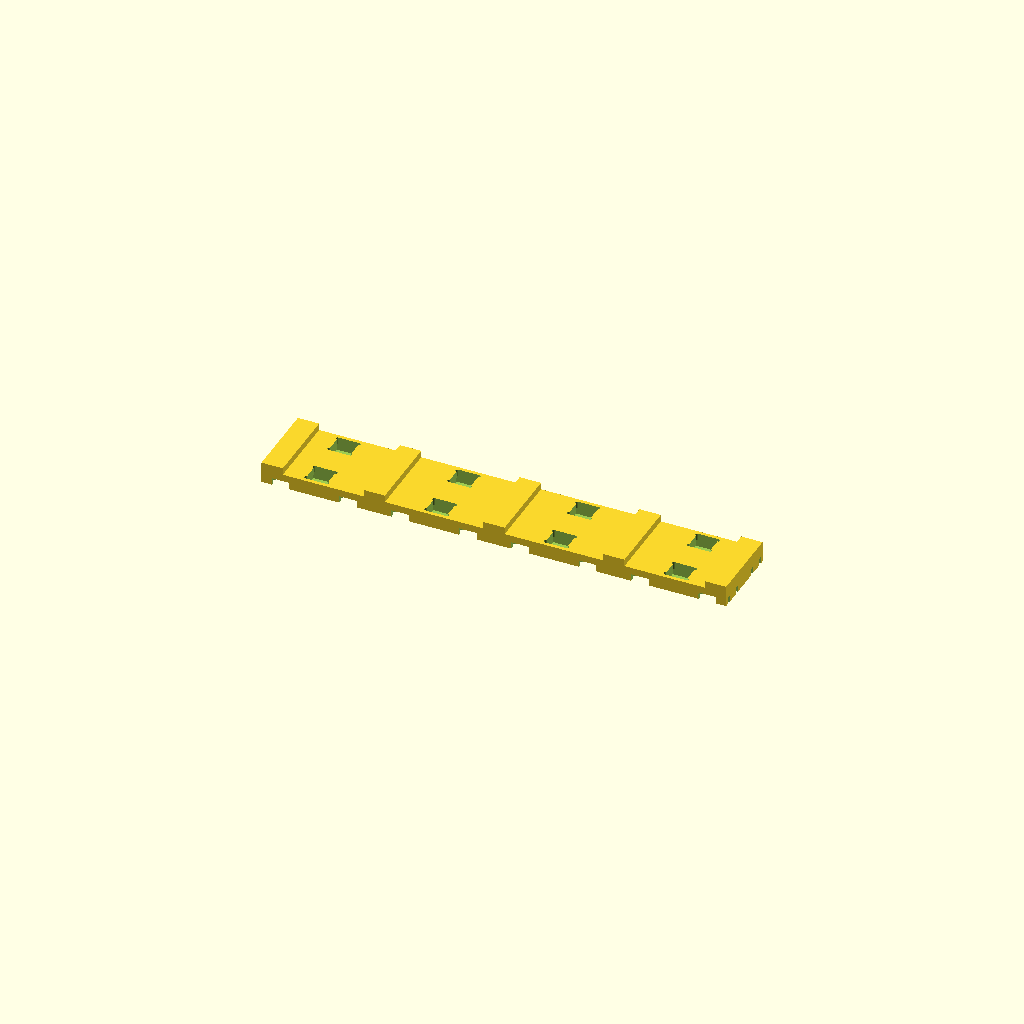
Cell 1 — every parameter at its default value.
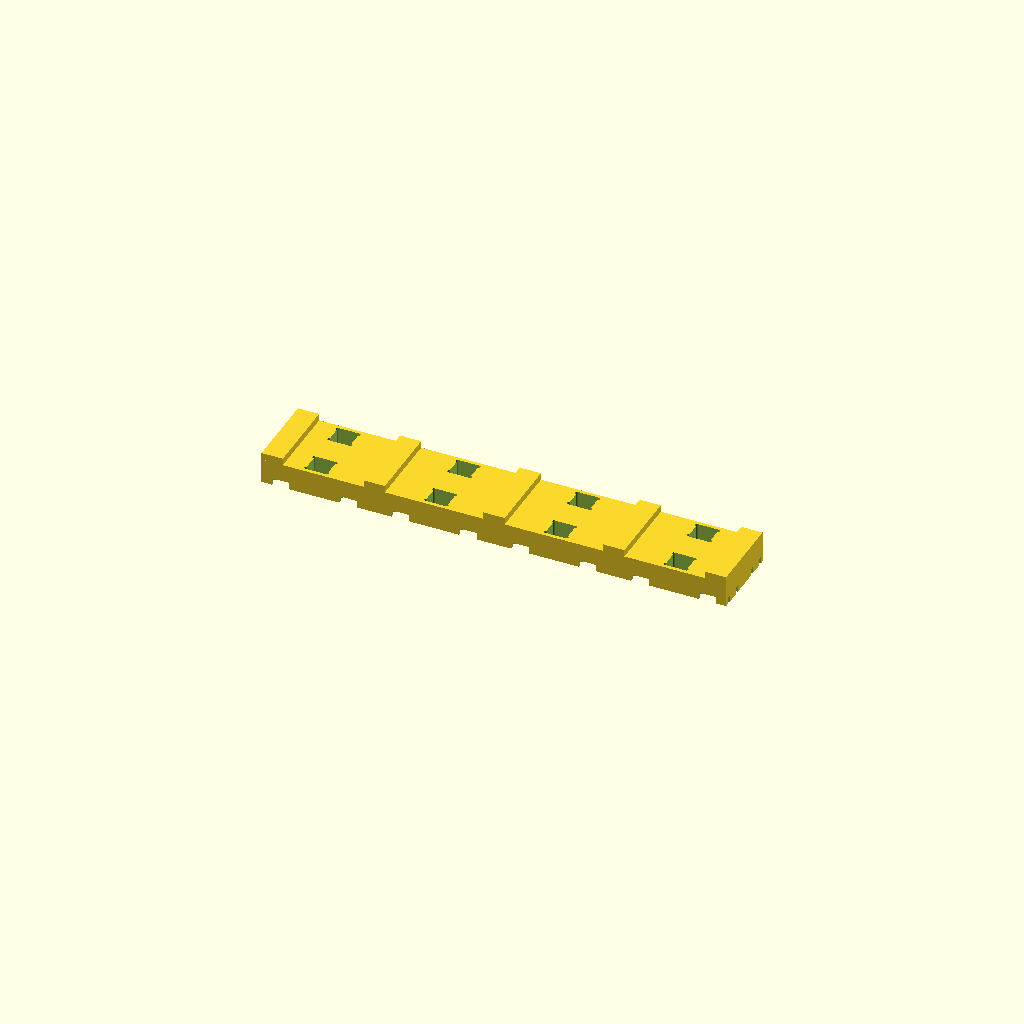
Cell 2: _sw_b = 6 (everything else at default).
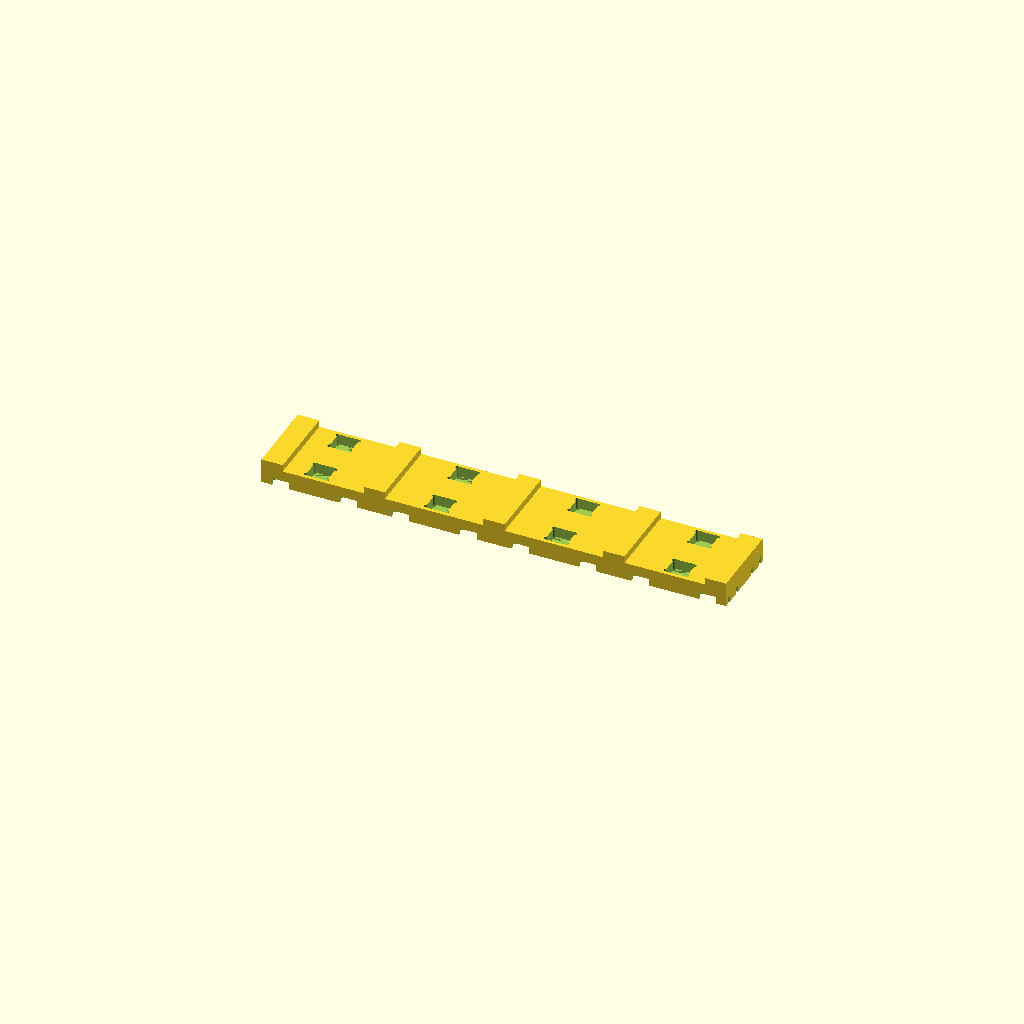
Cell 3 — _floor set to 2, the other parameters unchanged.
All cells are drawn from one camera (rotation 55°, 0°, 25°, orthographic, colour scheme Cornfield), so only the parameter changes between them.
The OpenSCAD source (openspec/changes/case-geometry/notes/carrier.scad):
// Button carrier — holds 8 × 6×6mm tactile switches in 4×2 grid
include <params.scad>

_sw_b     = 3;   // switch base height (mm)
_floor    = 1;   // material below switch base (mm)
_pin_d    = 1;   // pin hole diameter (mm)

_car_w = case_w - 2 * wall_t - 0.5 * tol;
_car_l = (btn_row_y2 - btn_row_y1) + _sw + 2 * _margin_y;  // 22mm
_car_t = _sw_b + _floor;                                     // 4mm

_rail_w = 6;   // rail width in X (mm)
_rail_h = 2;   // rail height above carrier top (mm) — closes gap to front plate inner face

module carrier() {
    union() {
    difference() {
        cube([_car_w, _car_l, _car_t]);

        for (col = [0 : btn_cols - 1])
            for (row = [0 : btn_rows - 1]) {
                _xc = (col + 0.5) * btn_zone_w - wall_t;
                _yc = row == 0 ? _loc_y1 : _loc_y2;

                // Switch pocket: 6×6mm, 3mm deep, leaving _floor at bottom
                translate([_xc - _sw/2, _yc - _sw/2, _floor])
                    cube([_sw, _sw, _sw_b + 0.1]);

                // Pin holes: 1mm Ø through full thickness, centres at 4 corners of switch body
                for (dx = [-_sw/2, _sw/2])
                    for (dy = [-_sw/2 + _pin_d/2, _sw/2 - _pin_d/2])
                        translate([_xc + dx, _yc + dy, -0.1])
                            cylinder(d=_pin_d, h=_car_t + 0.2, $fn=12);
            }

        // Bottom-face grooves for outward-bent spare legs — full X width, 2mm deep
        // turns the pin holes into slits for easier push through, holes are still needed because legs extend X width of switch.
        // Legs bend in X (outward from switch centre); groove keeps them flush with carrier bottom
        _wg_w = 1.25;
        _groove_d = 2;

        for (yc = [_loc_y1, _loc_y2])
            for (dy = [-_sw/2 + _pin_d/2, _sw/2 - _pin_d/2])
                translate([-0.1, yc + dy - _wg_w/2, -0.1])
                    cube([_car_w + 0.2, _wg_w, _groove_d + 0.1]);


        // Bottom-face wire channels — run full Y length, 5mm wide, 1mm deep
        // 1 fused channel per side: spans former ±8 and ±11 offsets (centre ±9.5, width 5mm)
        _ch_w      = 5;    // fused channel width (mm)
        _ch_offset = 9.5;  // channel centre offset from column X centre (mm)
        for (col = [0 : btn_cols - 1]) {
            _xc = (col + 0.5) * btn_zone_w - wall_t;
            for (side = [-1, 1])
                translate([_xc + side * _ch_offset - _ch_w/2, -0.1, -0.1])
                    cube([_ch_w, _car_l + 0.2, _groove_d + 0.1]);
        }
    }

    // Front-plate contact rails: left end, 3× between columns, right end
    for (rx = concat(
            [0],
            [for (n = [1 : btn_cols - 1]) n * btn_zone_w - wall_t - _rail_w / 2],
            [_car_w - _rail_w]
        ))
        translate([rx, 0, _car_t])
            cube([_rail_w, _car_l, _rail_h]);
    } // union
}

carrier();
Customizer parameters (derived from the source; name, type, default, range or options):
_sw_b: number, default 3
_floor: number, default 1
_pin_d: number, default 1
_rail_w: number, default 6
_rail_h: number, default 2
